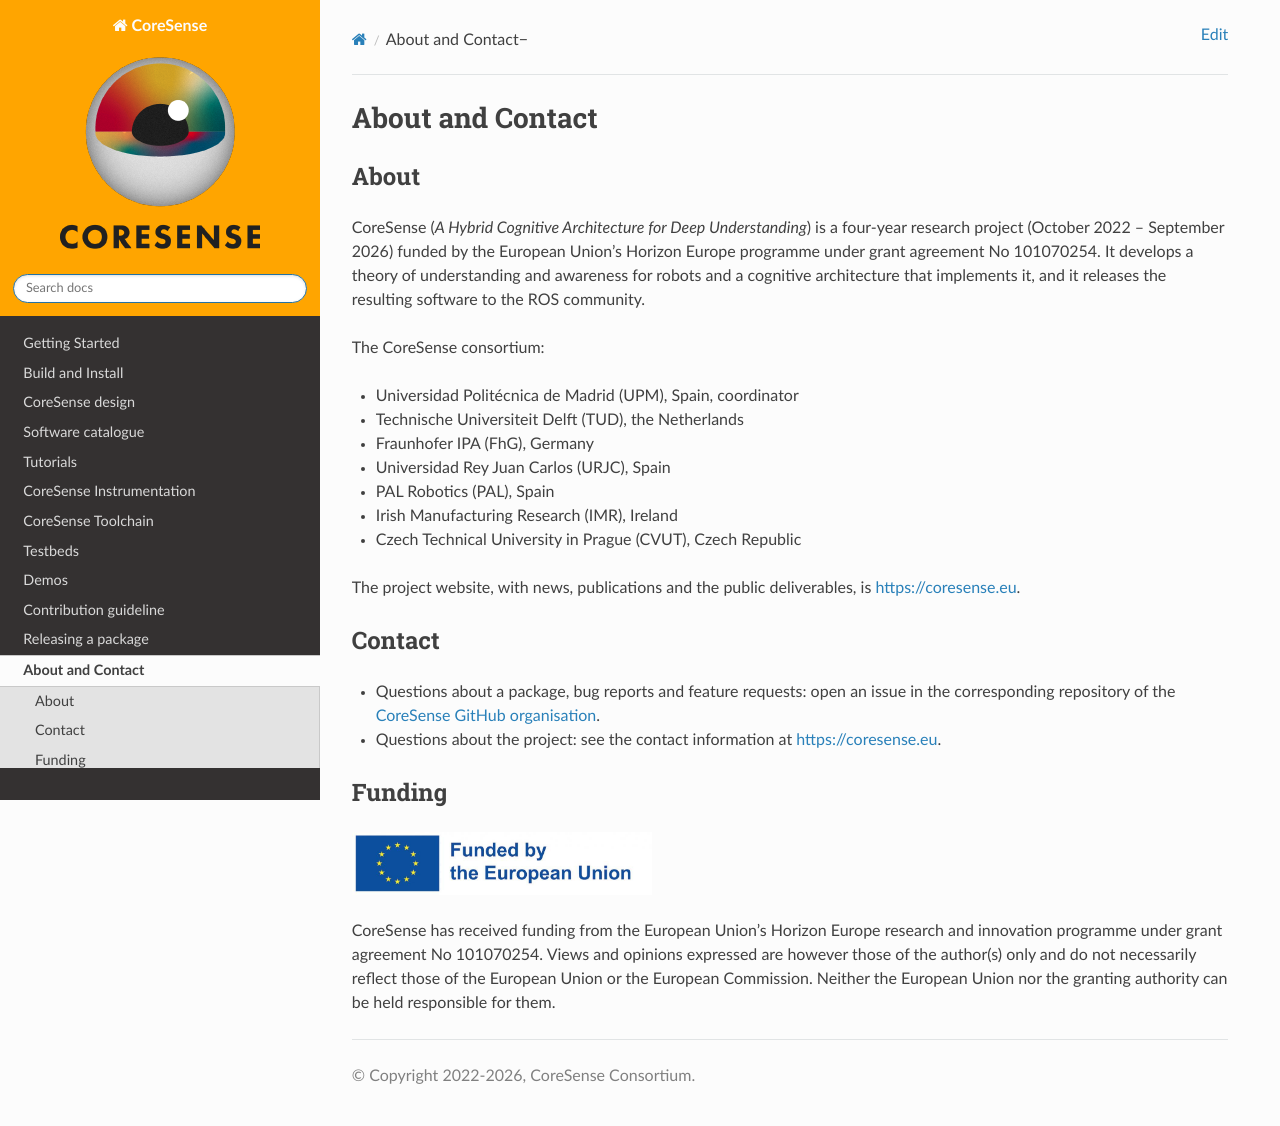

repository: CoreSenseEU/CoreSenseEU.github.io · page: about/index.html · generator: jekyll

.. _about:

About and Contact
#################

About
*****

CoreSense (*A Hybrid Cognitive Architecture for Deep Understanding*) is a four-year research project (October 2022 – September 2026) funded by the European Union's Horizon Europe programme under grant agreement No 101070254. It develops a theory of understanding and awareness for robots and a cognitive architecture that implements it, and it releases the resulting software to the ROS community.

The CoreSense consortium:

- Universidad Politécnica de Madrid (UPM), Spain, coordinator
- Technische Universiteit Delft (TUD), the Netherlands
- Fraunhofer IPA (FhG), Germany
- Universidad Rey Juan Carlos (URJC), Spain
- PAL Robotics (PAL), Spain
- Irish Manufacturing Research (IMR), Ireland
- Czech Technical University in Prague (CVUT), Czech Republic

The project website, with news, publications and the public deliverables, is https://coresense.eu.

Contact
*******

- Questions about a package, bug reports and feature requests: open an issue in the corresponding repository of the `CoreSense GitHub organisation <https://github.com/CoreSenseEU>`_.
- Questions about the project: see the contact information at https://coresense.eu.

Funding
*******

.. image:: ../images/eu_funded_en.jpg
  :width: 300
  :alt: Funded by the European Union

CoreSense has received funding from the European Union's Horizon Europe research and innovation programme under grant agreement No 101070254. Views and opinions expressed are however those of the author(s) only and do not necessarily reflect those of the European Union or the European Commission. Neither the European Union nor the granting authority can be held responsible for them.
